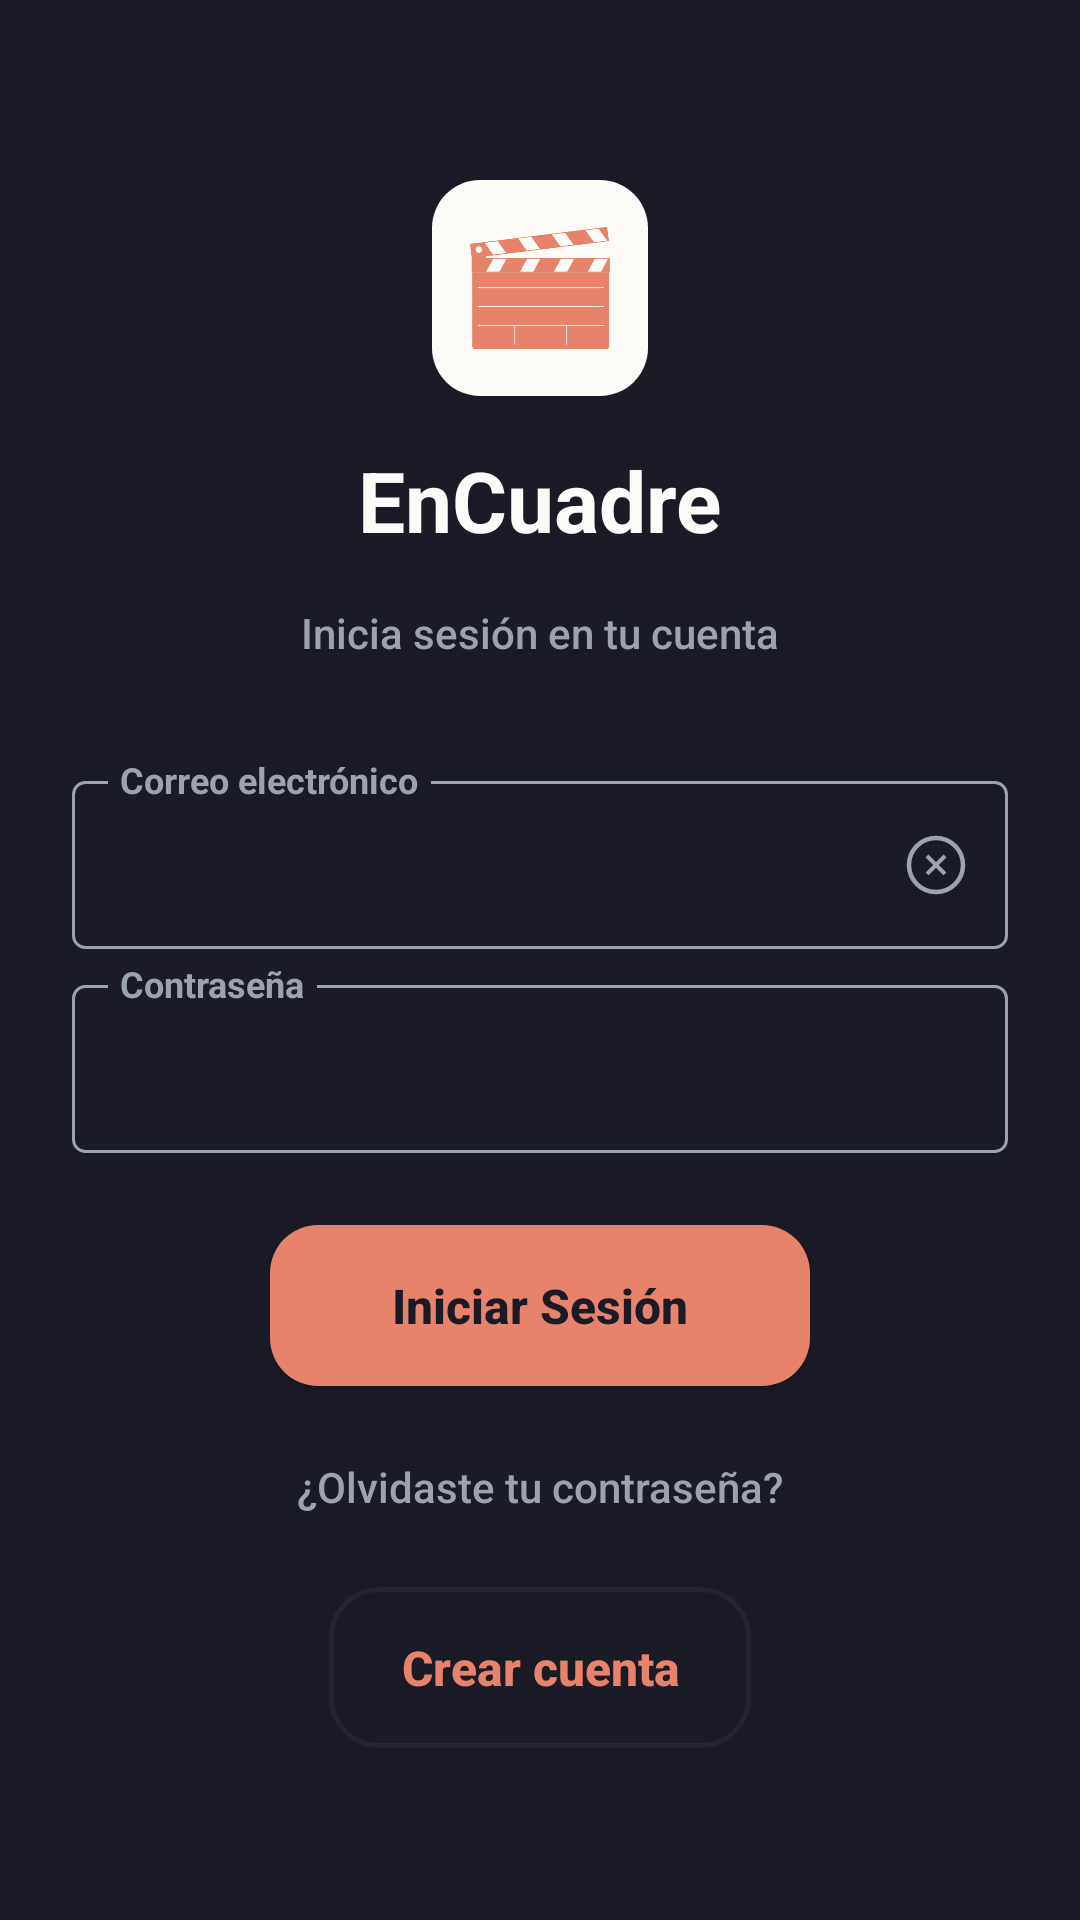

Write the Android layout XML for this screen, with the resource values it uses.
<!-- AndroidManifest.xml: application theme AppTheme -->
<!-- res/layout/activity_login.xml -->
<?xml version="1.0" encoding="utf-8"?>
<androidx.constraintlayout.widget.ConstraintLayout
    xmlns:android="http://schemas.android.com/apk/res/android"
    xmlns:app="http://schemas.android.com/apk/res-auto"
    xmlns:tools="http://schemas.android.com/tools"
    android:layout_width="match_parent"
    android:layout_height="match_parent"
    android:background="@color/encuadre_fondo"
    android:paddingStart="24dp"
    android:paddingEnd="24dp">

    <com.google.android.material.imageview.ShapeableImageView
        android:id="@+id/iv_logo"
        android:layout_width="72dp"
        android:layout_height="72dp"
        android:layout_marginTop="60dp"
        android:scaleType="centerCrop"
        android:src="@drawable/logo_encuadre"
        app:shapeAppearanceOverlay="@style/ShapeAppearance.EnCuadre.Logo"
        android:contentDescription="@string/app_name"
        app:layout_constraintTop_toTopOf="parent"
        app:layout_constraintStart_toStartOf="parent"
        app:layout_constraintEnd_toEndOf="parent"/>

    <TextView
        android:id="@+id/tv_marca"
        android:layout_width="wrap_content"
        android:layout_height="wrap_content"
        android:layout_marginTop="16dp"
        android:text="@string/app_name"
        android:textColor="@color/encuadre_texto_principal"
        android:textSize="28sp"
        android:textStyle="bold"
        app:layout_constraintTop_toBottomOf="@id/iv_logo"
        app:layout_constraintStart_toStartOf="parent"
        app:layout_constraintEnd_toEndOf="parent"/>

    <TextView
        android:id="@+id/tv_subtitulo"
        android:layout_width="wrap_content"
        android:layout_height="wrap_content"
        android:layout_marginTop="16dp"
        android:fontFamily="sans-serif-medium"
        android:text="@string/login_subtitulo"
        android:textColor="@color/encuadre_texto_secundario"
        android:textSize="14sp"
        app:layout_constraintTop_toBottomOf="@id/tv_marca"
        app:layout_constraintStart_toStartOf="parent"
        app:layout_constraintEnd_toEndOf="parent"/>

    
    <FrameLayout
        android:id="@+id/campo_correo"
        android:layout_width="0dp"
        android:layout_height="56dp"
        android:layout_marginTop="40dp"
        android:background="@drawable/bg_campo_normal"
        app:layout_constraintTop_toBottomOf="@id/tv_subtitulo"
        app:layout_constraintStart_toStartOf="parent"
        app:layout_constraintEnd_toEndOf="parent">

        <EditText
            android:id="@+id/et_correo"
            android:layout_width="match_parent"
            android:layout_height="match_parent"
            android:layout_marginStart="16dp"
            android:layout_marginEnd="48dp"
            android:background="@null"
            android:gravity="center_vertical"
            android:inputType="textEmailAddress"
            android:maxLines="1"
            android:textColor="@color/encuadre_texto_principal"
            android:textCursorDrawable="@drawable/cursor_login"
            android:textSize="14sp"/>

        <ImageView
            android:id="@+id/iv_estado_correo"
            android:layout_width="24dp"
            android:layout_height="24dp"
            android:layout_gravity="center_vertical|end"
            android:layout_marginEnd="12dp"
            android:src="@drawable/ic_clear_field"
            app:tint="@color/encuadre_texto_secundario"
            android:contentDescription="@string/label_correo"/>

    </FrameLayout>

    <TextView
        android:id="@+id/tv_label_correo"
        android:layout_width="wrap_content"
        android:layout_height="wrap_content"
        android:layout_marginStart="12dp"
        android:layout_marginTop="-9dp"
        android:background="@color/encuadre_fondo"
        android:paddingStart="4dp"
        android:paddingEnd="4dp"
        android:text="@string/label_correo"
        android:textColor="@color/encuadre_texto_secundario"
        android:textSize="12sp"
        android:textStyle="bold"
        app:layout_constraintTop_toTopOf="@id/campo_correo"
        app:layout_constraintStart_toStartOf="@id/campo_correo"/>

    
    <FrameLayout
        android:id="@+id/campo_contrasena"
        android:layout_width="0dp"
        android:layout_height="56dp"
        android:layout_marginTop="12dp"
        android:background="@drawable/bg_campo_normal"
        app:layout_constraintTop_toBottomOf="@id/campo_correo"
        app:layout_constraintStart_toStartOf="parent"
        app:layout_constraintEnd_toEndOf="parent">

        <EditText
            android:id="@+id/et_contrasena"
            android:layout_width="match_parent"
            android:layout_height="match_parent"
            android:layout_marginStart="16dp"
            android:layout_marginEnd="16dp"
            android:background="@null"
            android:gravity="center_vertical"
            android:inputType="textPassword"
            android:maxLines="1"
            android:textColor="@color/encuadre_texto_principal"
            android:textCursorDrawable="@drawable/cursor_login"
            android:textSize="14sp"/>

    </FrameLayout>

    <TextView
        android:id="@+id/tv_label_contrasena"
        android:layout_width="wrap_content"
        android:layout_height="wrap_content"
        android:layout_marginStart="12dp"
        android:layout_marginTop="-9dp"
        android:background="@color/encuadre_fondo"
        android:paddingStart="4dp"
        android:paddingEnd="4dp"
        android:text="@string/label_contrasena"
        android:textColor="@color/encuadre_texto_secundario"
        android:textSize="12sp"
        android:textStyle="bold"
        app:layout_constraintTop_toTopOf="@id/campo_contrasena"
        app:layout_constraintStart_toStartOf="@id/campo_contrasena"/>

    
    <TextView
        android:id="@+id/tv_error_contrasena"
        android:layout_width="0dp"
        android:layout_height="wrap_content"
        android:layout_marginTop="4dp"
        android:paddingStart="16dp"
        android:text="@string/error_campos_vacios"
        android:textColor="@color/encuadre_texto_principal"
        android:textSize="12sp"
        android:visibility="gone"
        app:layout_constraintTop_toBottomOf="@id/campo_contrasena"
        app:layout_constraintStart_toStartOf="parent"
        app:layout_constraintEnd_toEndOf="parent"/>

    
    <Button
        android:id="@+id/btn_iniciar_sesion"
        android:layout_width="wrap_content"
        android:layout_height="wrap_content"
        android:layout_marginTop="24dp"
        android:minWidth="180dp"
        android:background="@drawable/bg_button_primary"
        android:paddingStart="24dp"
        android:paddingEnd="24dp"
        android:paddingTop="16dp"
        android:paddingBottom="16dp"
        android:text="@string/accion_iniciar_sesion"
        android:textAllCaps="false"
        android:textColor="@color/encuadre_fondo"
        android:textSize="16sp"
        android:textStyle="bold"
        app:layout_constraintTop_toBottomOf="@id/tv_error_contrasena"
        app:layout_constraintStart_toStartOf="parent"
        app:layout_constraintEnd_toEndOf="parent"/>

    <ProgressBar
        android:id="@+id/progress_login"
        android:layout_width="20dp"
        android:layout_height="20dp"
        android:layout_marginBottom="90dp"
        android:indeterminateTint="@color/encuadre_acento"
        android:visibility="gone"
        app:layout_constraintBottom_toBottomOf="parent"
        app:layout_constraintStart_toStartOf="parent"
        app:layout_constraintEnd_toEndOf="parent"/>

    <TextView
        android:id="@+id/tv_olvidaste"
        android:layout_width="wrap_content"
        android:layout_height="wrap_content"
        android:layout_marginTop="16dp"
        android:fontFamily="sans-serif-medium"
        android:padding="8dp"
        android:text="@string/accion_olvidaste_contrasena"
        android:textColor="@color/encuadre_texto_secundario"
        android:textSize="14sp"
        app:layout_constraintTop_toBottomOf="@id/btn_iniciar_sesion"
        app:layout_constraintStart_toStartOf="parent"
        app:layout_constraintEnd_toEndOf="parent"/>

    
    <Button
        android:id="@+id/btn_registrarse"
        android:layout_width="wrap_content"
        android:layout_height="wrap_content"
        android:layout_marginTop="16dp"
        android:background="@drawable/bg_button_outline"
        android:paddingStart="24dp"
        android:paddingEnd="24dp"
        android:paddingTop="16dp"
        android:paddingBottom="16dp"
        android:text="@string/accion_crear_cuenta"
        android:textAllCaps="false"
        android:textColor="@color/encuadre_acento"
        android:textSize="16sp"
        android:textStyle="bold"
        app:layout_constraintTop_toBottomOf="@id/tv_olvidaste"
        app:layout_constraintStart_toStartOf="parent"
        app:layout_constraintEnd_toEndOf="parent"/>

</androidx.constraintlayout.widget.ConstraintLayout>
<!-- resources referenced by this layout -->
<resources>
  <color name="encuadre_acento">#E8836B</color>
  <color name="encuadre_fondo">#1A1B26</color>
  <color name="encuadre_texto_principal">#FDFBF8</color>
  <color name="encuadre_texto_secundario">#9CA3AF</color>
  <!-- drawable bg_button_outline (drawable) -->
  <?xml version="1.0" encoding="utf-8"?>
  <shape xmlns:android="http://schemas.android.com/apk/res/android">
      <solid android:color="@android:color/transparent"/>
      <stroke android:width="1.5dp" android:color="@color/encuadre_superficie"/>
      <corners android:radius="16dp"/>
  </shape>
  <!-- drawable bg_button_primary (drawable) -->
  <?xml version="1.0" encoding="utf-8"?>
  <shape xmlns:android="http://schemas.android.com/apk/res/android">
      <solid android:color="@color/encuadre_acento"/>
      <corners android:radius="16dp"/>
  </shape>
  <!-- drawable bg_campo_normal (drawable) -->
  <?xml version="1.0" encoding="utf-8"?>
  <shape xmlns:android="http://schemas.android.com/apk/res/android">
      <solid android:color="@color/encuadre_fondo"/>
      <corners android:radius="4dp"/>
      <stroke android:width="1dp" android:color="@color/encuadre_texto_secundario"/>
  </shape>
  <!-- drawable cursor_login (drawable) -->
  <?xml version="1.0" encoding="utf-8"?>
  <shape xmlns:android="http://schemas.android.com/apk/res/android">
      <solid android:color="@color/encuadre_texto_principal"/>
      <size android:width="2dp"/>
  </shape>
  <!-- drawable ic_clear_field (drawable) -->
  <?xml version="1.0" encoding="utf-8"?>
  <vector xmlns:android="http://schemas.android.com/apk/res/android"
      android:width="24dp"
      android:height="24dp"
      android:viewportWidth="24"
      android:viewportHeight="24">
      <path
          android:fillColor="#00000000"
          android:strokeColor="#FF000000"
          android:strokeWidth="1.5"
          android:pathData="M12,12m-9,0a9,9 0,1 1,18 0a9,9 0,1 1,-18 0"/>
      <path
          android:fillColor="#FF000000"
          android:pathData="M9,9 L15,15 M15,9 L9,15"
          android:strokeColor="#FF000000"
          android:strokeWidth="1.3"/>
  </vector>
  <!-- drawable logo_encuadre: png bitmap (drawable, 8912 bytes) -->
  <string name="accion_crear_cuenta">Crear cuenta</string>
  <string name="accion_iniciar_sesion">Iniciar Sesión</string>
  <string name="accion_olvidaste_contrasena">¿Olvidaste tu contraseña?</string>
  <string name="app_name">EnCuadre</string>
  <string name="error_campos_vacios">Completa correo y contraseña</string>
  <string name="label_contrasena">Contraseña</string>
  <string name="label_correo">Correo electrónico</string>
  <string name="login_subtitulo">Inicia sesión en tu cuenta</string>
  <style name="ShapeAppearance.EnCuadre.Logo" parent="ShapeAppearance.MaterialComponents.SmallComponent">
          <item name="cornerSize">16dp</item>
      </style>
  <style name="AppTheme" parent="Theme.MaterialComponents.DayNight.NoActionBar">
          <item name="colorPrimary">@color/encuadre_acento</item>
          <item name="colorPrimaryDark">@color/encuadre_fondo</item>
          <item name="colorAccent">@color/encuadre_acento</item>
          <item name="android:windowBackground">@color/encuadre_fondo</item>
          <item name="android:textColorHint">@color/encuadre_texto_secundario</item>
      </style>
  <color name="encuadre_superficie">#242530</color>
</resources>
